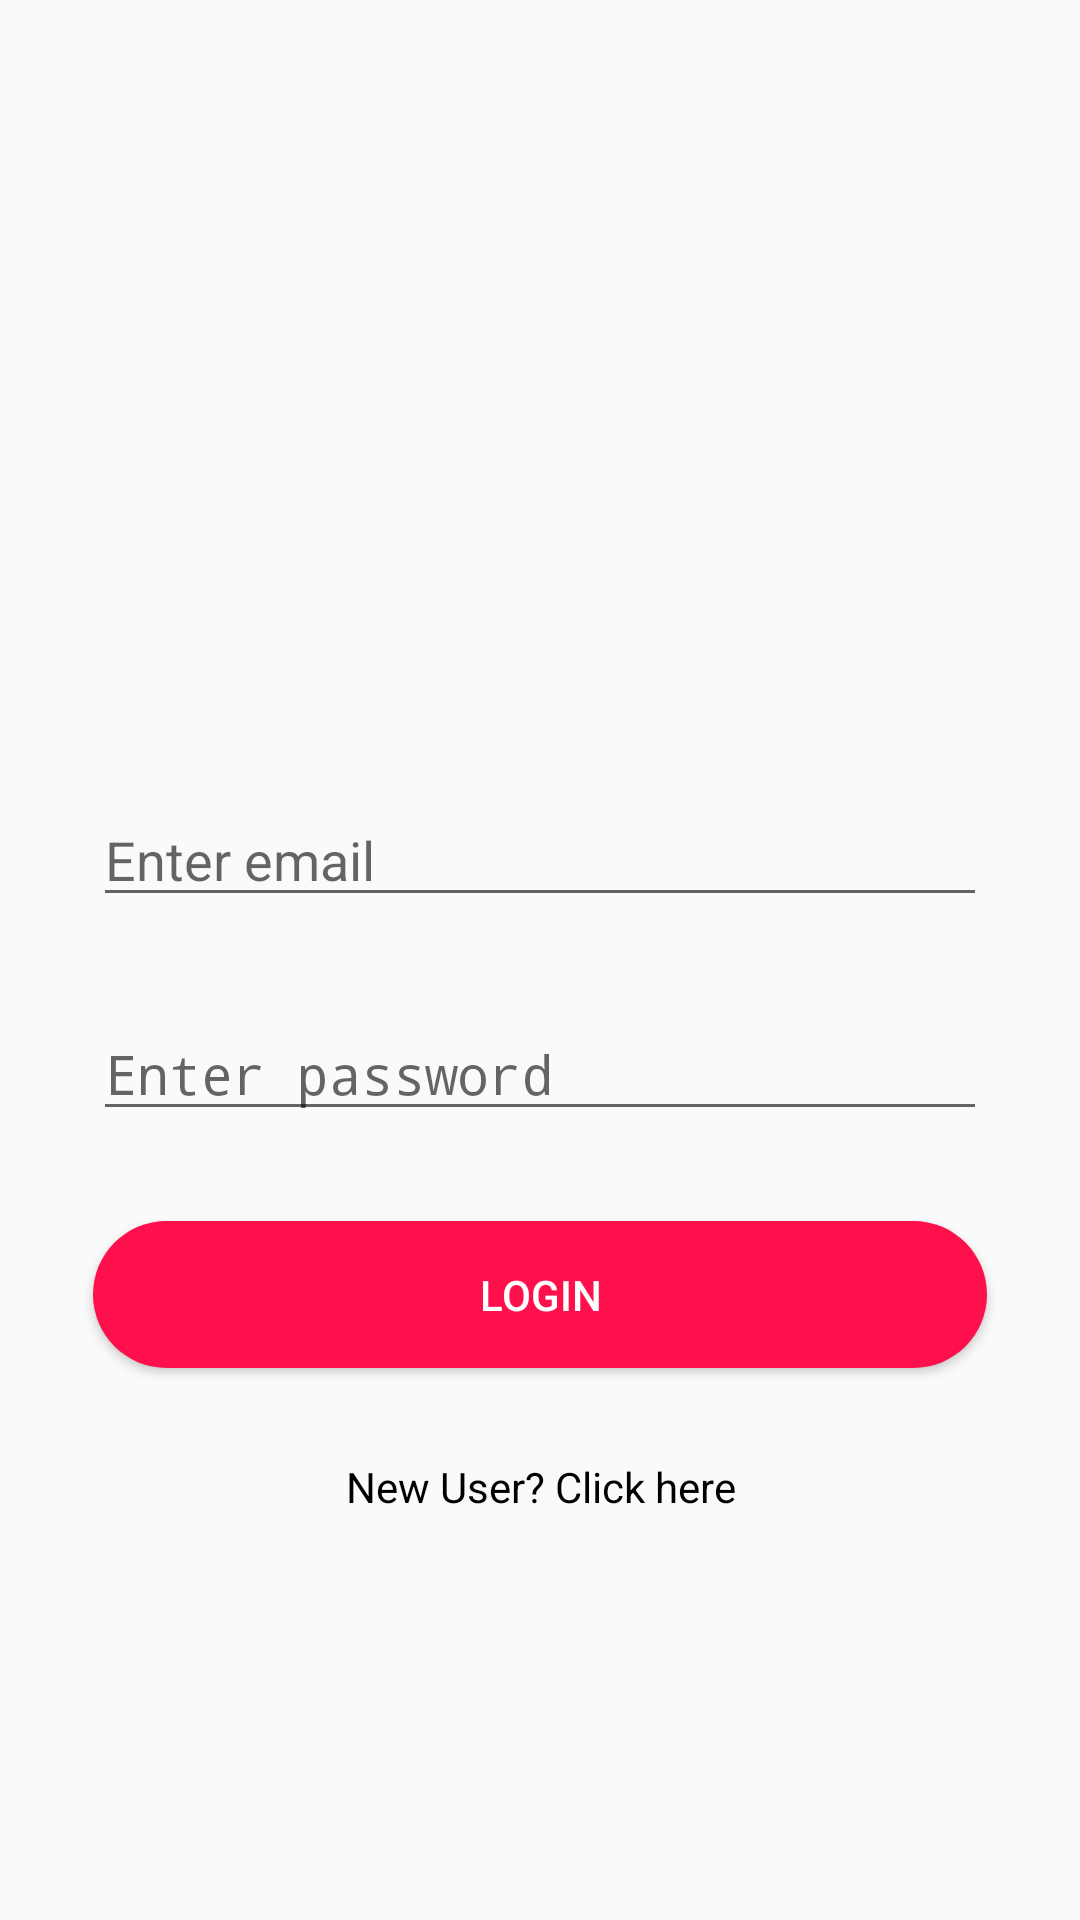

The Android layout XML behind this screen, and the referenced resources:
<!-- AndroidManifest.xml: activity theme AppTheme2 -->
<!-- res/layout/activity_main.xml -->
<?xml version="1.0" encoding="utf-8"?>
<RelativeLayout xmlns:android="http://schemas.android.com/apk/res/android"
    xmlns:app="http://schemas.android.com/apk/res-auto"
    xmlns:tools="http://schemas.android.com/tools"
    android:layout_width="match_parent"
    android:layout_height="match_parent"
    android:paddingBottom="16dp"
    android:paddingLeft="16dp"
    android:paddingRight="16dp"
    android:paddingTop="16dp"
    tools:context=".MainActivity">

    <LinearLayout
        android:layout_width="match_parent"
        android:layout_height="wrap_content"
        android:layout_alignParentBottom="true"
        android:layout_alignParentEnd="true"
        android:layout_marginBottom="104dp"
        android:orientation="vertical">

        <EditText
            android:id="@+id/textView"
            android:layout_width="match_parent"
            android:layout_height="wrap_content"
            android:layout_margin="15dp"
            android:hint="Enter email"
            android:inputType="textEmailAddress" />

        <EditText
            android:id="@+id/textView2"
            android:layout_width="match_parent"
            android:layout_height="wrap_content"
            android:layout_margin="15dp"
            android:hint="Enter password"
            android:inputType="textPassword" />

        <Button
            android:id="@+id/button"
            android:layout_width="match_parent"
            android:layout_height="wrap_content"
            android:layout_margin="15dp"
            android:background="@drawable/buttonstyle1"
            android:text="Login"
            android:textColor="#fff"
            android:layout_marginTop="40dp" />


        <TextView
            android:id="@+id/textView3"
            android:layout_width="match_parent"
            android:layout_height="wrap_content"
            android:layout_margin="15dp"
            android:text="New User? Click here"
            android:textAlignment="center"
            android:textColor="@color/black"/>

        
        
        
        
        
        
        
        
        

        


        
        
        
        
        
        
        
        
    </LinearLayout>
</RelativeLayout>
<!-- resources referenced by this layout -->
<resources>
  <color name="black">#000000</color>
  <!-- drawable buttonstyle1 (drawable) -->
  <?xml version="1.0" encoding="utf-8"?>
  <shape xmlns:android="http://schemas.android.com/apk/res/android">
  <solid android:color="@color/pink"/>
  <corners android:radius="25dp" />
  <padding android:top="15dp" android:bottom="15dp" android:left="15dp" android:right="15dp"/>
  </shape>
  <string name="password">Password</string>
  <style name="AppTheme2" parent="Theme.AppCompat.Light.NoActionBar">
          
          <item name="colorPrimary">@color/colorPrimary</item>
          <item name="colorPrimaryDark">@color/colorPrimaryDark</item>
          <item name="colorAccent">@color/colorAccent</item>
      </style>
  <color name="pink">#fe104d</color>
  <color name="colorPrimary">#3F51B5</color>
  <color name="colorPrimaryDark">#303F9F</color>
  <color name="colorAccent">#FF4081</color>
</resources>
